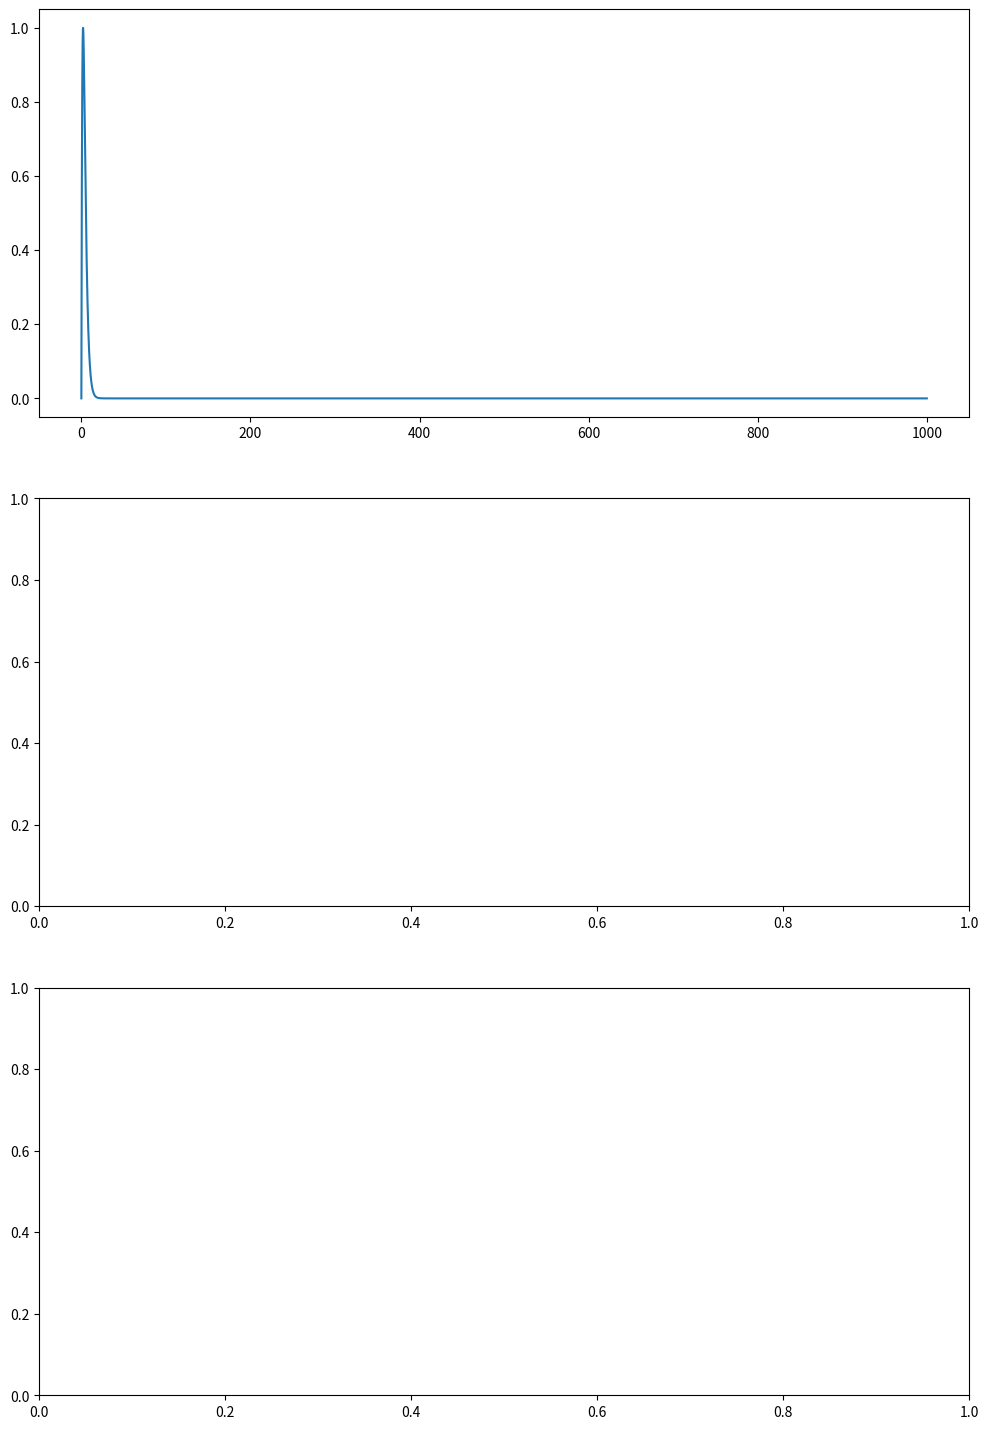

Recreate this plot in Python.
# -*- coding: utf-8 -*-
"""
Created on Sun Feb 12 09:30:11 2017

[redacted]
"""
import numpy as np
import matplotlib.pyplot as plt

x = np.arange(0,1000,0.01)

y = (np.exp(1-(x/2))*x)/2

fig, ax = plt.subplots(nrows = 3, figsize = (12, 18))
ax[0].plot(x, y)


ndarr1 = np.array([[1., 2., 3.], [4., 5., 6.], [7., 8., 9.]])
ndarr2 = np.array([[11., 22., 33.], [44., 55., 66.], [77., 88., 99.]])
ndarr3 = np.array([[111., 222., 333.], [444., 555., 666.], [777., 888., 999.]])


print(ndarr1)
# 出力結果
# [[ 1.  2.  3.]
#  [ 4.  5.  6.]
#  [ 7.  8.  9.]]

p = ndarr1[:, 1]
q = ndarr2[:, 1]
r = ndarr3[:, 1]
print(ndarr1[:, 1])
# 出力結果
# [[ 4.  5.  6.]
#  [ 7.  8.  9.]]
p = ndarr1[:, 1]
p[:] = q * r
print(p)
print(q)
print(r)
print(ndarr1)
# 出力結果
# [[ 4.  5.]
#  [ 7.  8.]]

process = 4
text = 'processing : ' + str(process)

print(text)